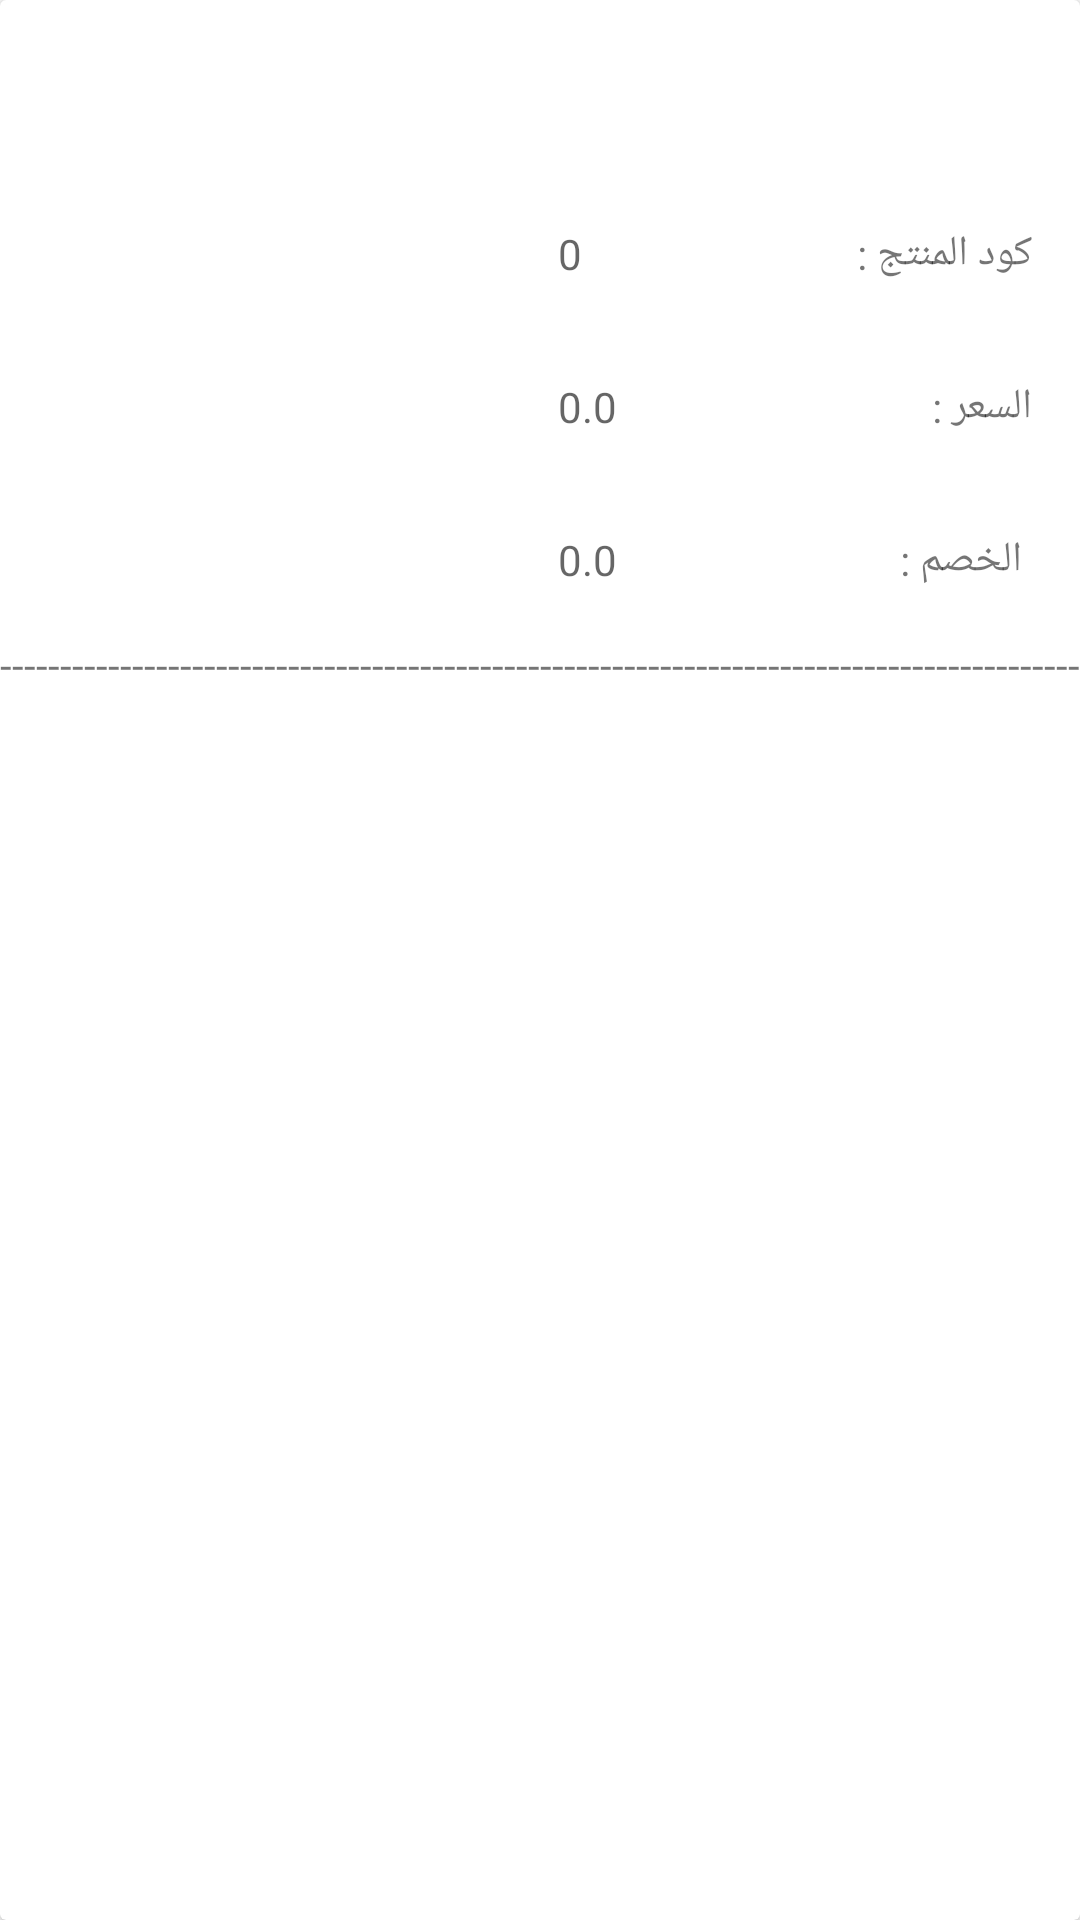

Write the Android layout XML for this screen, with the resource values it uses.
<!-- AndroidManifest.xml: application theme Theme.Bavaria -->
<!-- res/layout/product_item.xml -->
<?xml version="1.0" encoding="utf-8"?>
<androidx.cardview.widget.CardView xmlns:android="http://schemas.android.com/apk/res/android"
    xmlns:tools="http://schemas.android.com/tools"
    android:layout_width="match_parent"
    android:layout_height="match_parent">

    <LinearLayout xmlns:android="http://schemas.android.com/apk/res/android"
        android:layout_width="match_parent"
        android:layout_height="match_parent"
        android:orientation="vertical">


        <LinearLayout
            android:layout_width="match_parent"
            android:layout_height="wrap_content"
            android:layout_margin="8dp"
            android:orientation="horizontal"
            android:padding="8dp">

            <TextView
                android:id="@+id/ReceiptNumber"
                android:layout_width="wrap_content"
                android:layout_height="wrap_content"
                android:layout_gravity="center"
                android:layout_weight="0.16"
                android:gravity="center"
                tools:text="بيبسى"
                android:textStyle="bold"
                android:textSize="20sp"/>


            <TextView
                android:id="@+id/textView42"
                android:layout_width="wrap_content"
                android:layout_height="wrap_content"
                android:layout_gravity="center"
                android:layout_weight="0.16"
                android:gravity="center"
                tools:text="اسم المنتج :"
                android:textStyle="bold"
                android:textSize="20sp"/>

        </LinearLayout>

        <LinearLayout
            android:layout_width="match_parent"
            android:layout_height="wrap_content"
            android:layout_margin="8dp"
            android:orientation="horizontal"
            android:padding="8dp">

            <TextView
                android:layout_width="wrap_content"
                android:layout_height="wrap_content"
                android:layout_marginLeft="170dp"
                android:hint="0"/>

            <TextView
                android:id="@+id/textView14"
                android:layout_width="20dp"
                android:layout_height="wrap_content"
                android:layout_weight="1"
                android:text="كود المنتج :" />

        </LinearLayout>

        <LinearLayout
            android:layout_width="match_parent"
            android:layout_height="wrap_content"
            android:layout_margin="8dp"
            android:orientation="horizontal"
            android:padding="8dp">
            <TextView
                android:id="@+id/TimeBill"
                android:layout_width="wrap_content"
                android:layout_height="wrap_content"
                android:layout_weight="1"
                android:hint="0.0"
                android:layout_marginLeft="170dp"/>
            <TextView
                android:id="@+id/textView22"
                android:layout_width="wrap_content"
                android:layout_height="wrap_content"
                android:layout_weight="1"
                android:text="السعر :" />

        </LinearLayout>

        <LinearLayout
            android:layout_width="match_parent"
            android:layout_height="wrap_content"
            android:layout_margin="8dp"
            android:orientation="horizontal"
            android:padding="8dp">

            <TextView
                android:id="@+id/descountID"
                android:layout_width="wrap_content"
                android:layout_height="wrap_content"
                android:layout_weight="1"
                android:hint="0.0"
                android:layout_marginLeft="170dp"/>
            <TextView
                android:id="@+id/textView23"
                android:layout_width="wrap_content"
                android:layout_height="wrap_content"
                android:layout_weight="1"
                android:text=" الخصم :" />
        </LinearLayout>

        <TextView
            android:layout_width="match_parent"
            android:layout_height="wrap_content"
            android:maxLines="1"
            android:text="----------------------------------------------------------------------------------------------------------------------------------------------------------------------------" />
    </LinearLayout>
</androidx.cardview.widget.CardView>
<!-- resources referenced by this layout -->
<resources>
  <style name="Theme.Bavaria" parent="Theme.MaterialComponents.Light">
          
          <item name="colorPrimary">@color/purple_500</item>
          <item name="colorPrimaryVariant">@color/purple_700</item>
          <item name="colorOnPrimary">@color/white</item>
          
          <item name="colorSecondary">@color/teal_200</item>
          <item name="colorSecondaryVariant">@color/teal_700</item>
          <item name="colorOnSecondary">@color/black</item>
          
          <item name="android:statusBarColor">?attr/colorPrimaryVariant</item>
          
      </style>
  <color name="purple_500">#DA0315</color>
  <color name="purple_700">#DA0315</color>
  <color name="white">#FFFFFFFF</color>
  <color name="teal_200">#FF03DAC5</color>
  <color name="teal_700">#FF018786</color>
  <color name="black">#FF000000</color>
</resources>
